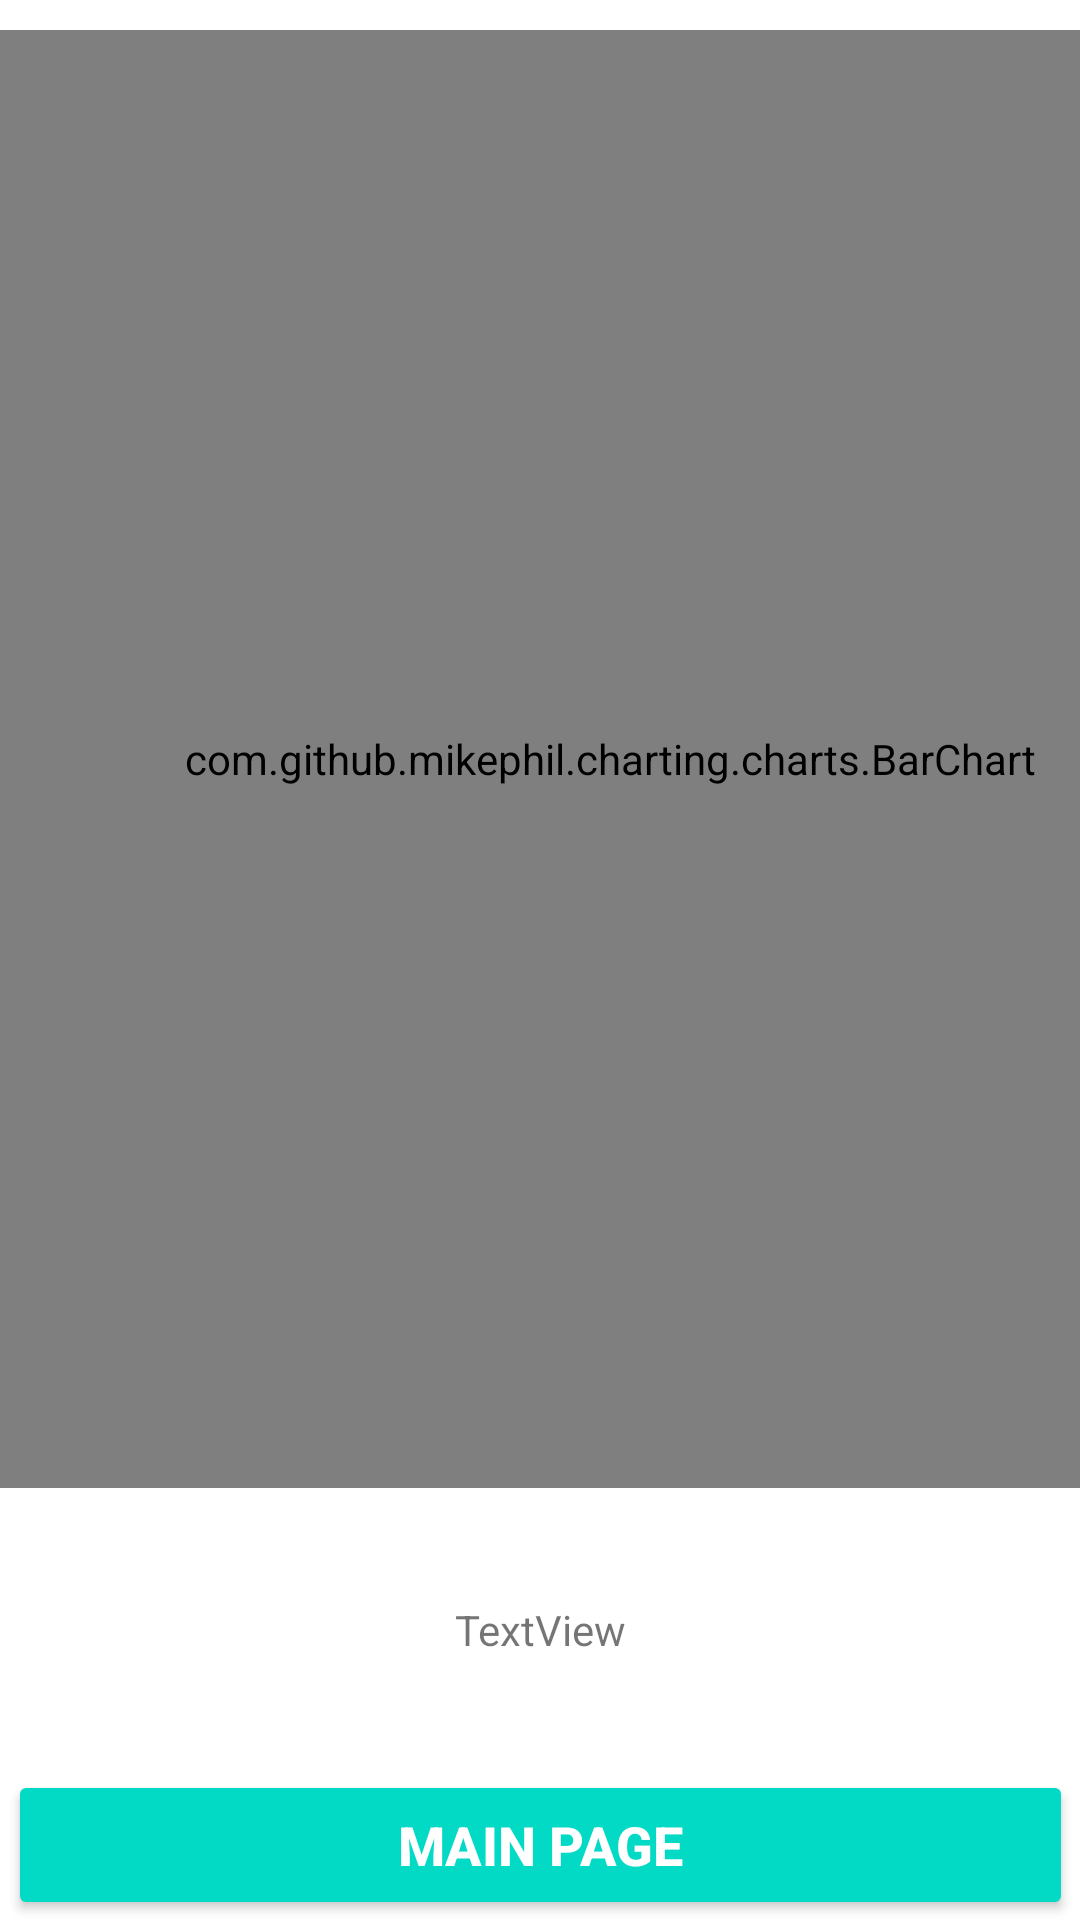

Produce the Android XML layout that renders to this screen, including the resource entries it uses.
<!-- AndroidManifest.xml: application theme Theme.MathsQuizCoursework -->
<!-- res/layout/activity_progress_chart.xml -->
<?xml version="1.0" encoding="utf-8"?>
<androidx.constraintlayout.widget.ConstraintLayout xmlns:android="http://schemas.android.com/apk/res/android"
    xmlns:app="http://schemas.android.com/apk/res-auto"
    xmlns:tools="http://schemas.android.com/tools"
    android:layout_width="match_parent"
    android:layout_height="match_parent"
    tools:context=".Controller.ProgressChart">







    <com.github.mikephil.charting.charts.BarChart
        android:id="@+id/barchart"
        android:layout_width="407dp"
        android:layout_height="486dp"
        android:layout_margin="10dp"
        app:layout_constraintBottom_toTopOf="@+id/mainPageButton"
        app:layout_constraintTop_toTopOf="parent"
        app:layout_constraintVertical_bias="0.0"
        tools:layout_editor_absoluteX="4dp">

    </com.github.mikephil.charting.charts.BarChart>

    <Button
        android:id="@+id/mainPageButton"
        android:layout_width="355dp"
        android:layout_height="50dp"
        android:backgroundTint="@color/teal_200"
        android:text="Main Page"
        android:textColor="@color/white"
        android:textSize="18sp"
        android:textStyle="bold"
        app:layout_constraintBottom_toBottomOf="parent"
        app:layout_constraintEnd_toEndOf="parent"
        app:layout_constraintStart_toStartOf="parent" />

    <TextView
        android:id="@+id/NametextView"
        android:layout_width="wrap_content"
        android:layout_height="wrap_content"
        android:text="TextView"
        app:layout_constraintBottom_toTopOf="@+id/mainPageButton"
        app:layout_constraintEnd_toEndOf="parent"
        app:layout_constraintStart_toStartOf="parent"
        app:layout_constraintTop_toBottomOf="@+id/barchart" />


</androidx.constraintlayout.widget.ConstraintLayout>
<!-- resources referenced by this layout -->
<resources>
  <style name="Theme.MathsQuizCoursework" parent="Theme.MaterialComponents.DayNight.DarkActionBar">
          
          <item name="colorPrimary">@color/purple_500</item>
          <item name="colorPrimaryVariant">@color/purple_700</item>
          <item name="colorOnPrimary">@color/white</item>
          
          <item name="colorSecondary">@color/teal_200</item>
          <item name="colorSecondaryVariant">@color/teal_700</item>
          <item name="colorOnSecondary">@color/black</item>
          
          <item name="android:statusBarColor" tools:targetApi="l">?attr/colorPrimaryVariant</item>
          
      </style>
  <!-- not gathered from this repository: default colours our renderer supplied (Android Studio template values) -->
  <color name="purple_500">#FF6200EE</color>
  <color name="purple_700">#FF3700B3</color>
  <color name="teal_200">#FF03DAC5</color>
  <color name="teal_700">#FF018786</color>
  <color name="black">#FF000000</color>
  <color name="white">#FFFFFFFF</color>
</resources>
